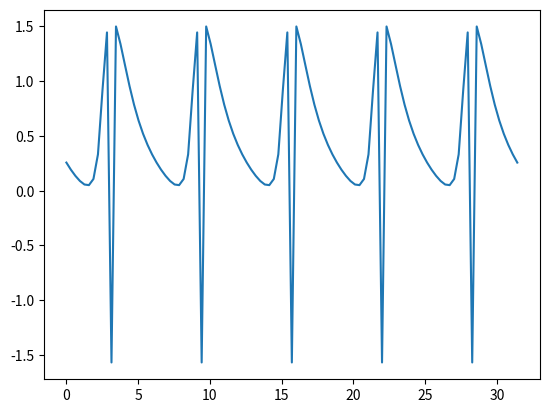

Recreate this plot in Python.
import matplotlib.pyplot as plt
import numpy as np

delta = []
x = 0
while x <= 10:
    delta.append(x*(np.pi))
    x += 0.1
phis = []

for i in delta:
    phi = np.arctan(((1 - (0.95 ** 2) * np.sin(i)) / ((2 * 0.95) + ((1 + (0.95 ** 2)) * np.cos((i))))))
    phis.append(phi)

y = phis
x = delta

plt.plot(x,y)
plt.show()


